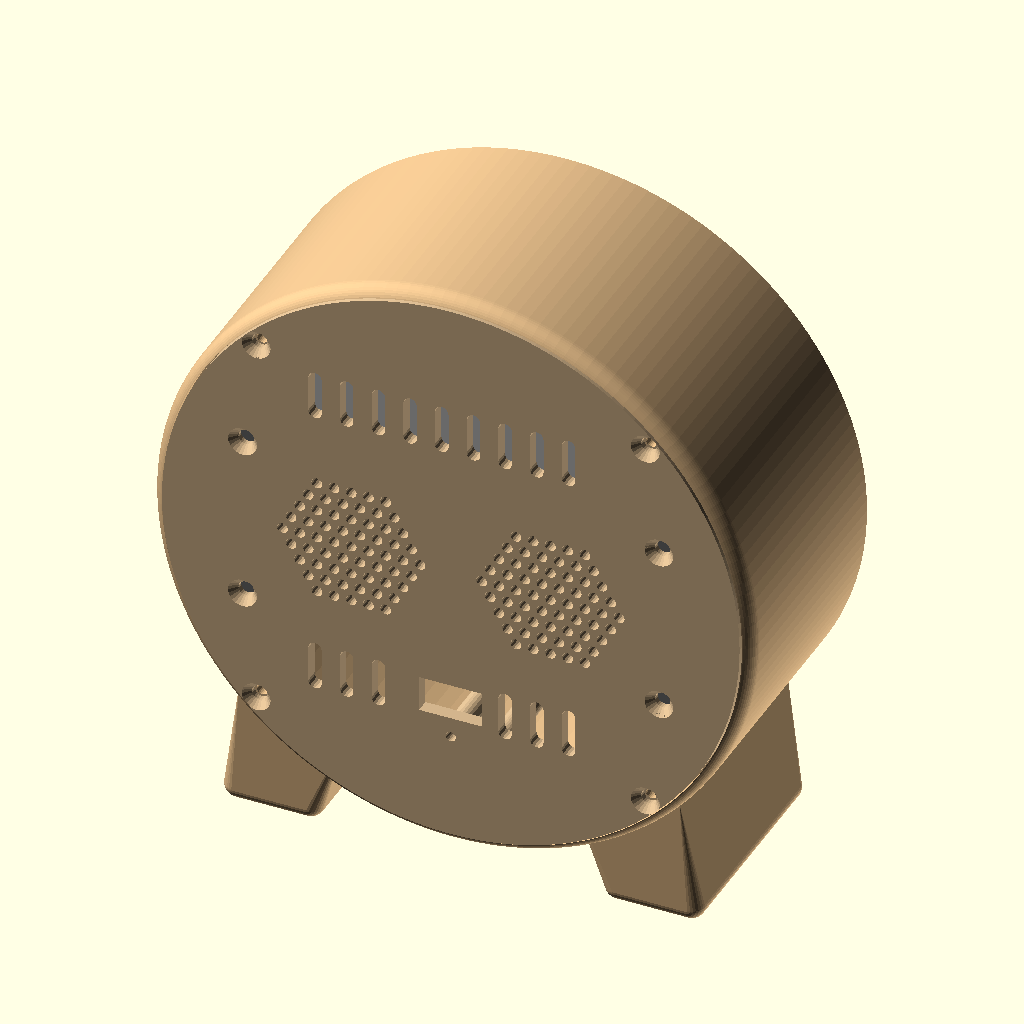
Cell 1: the model at its default parameters.
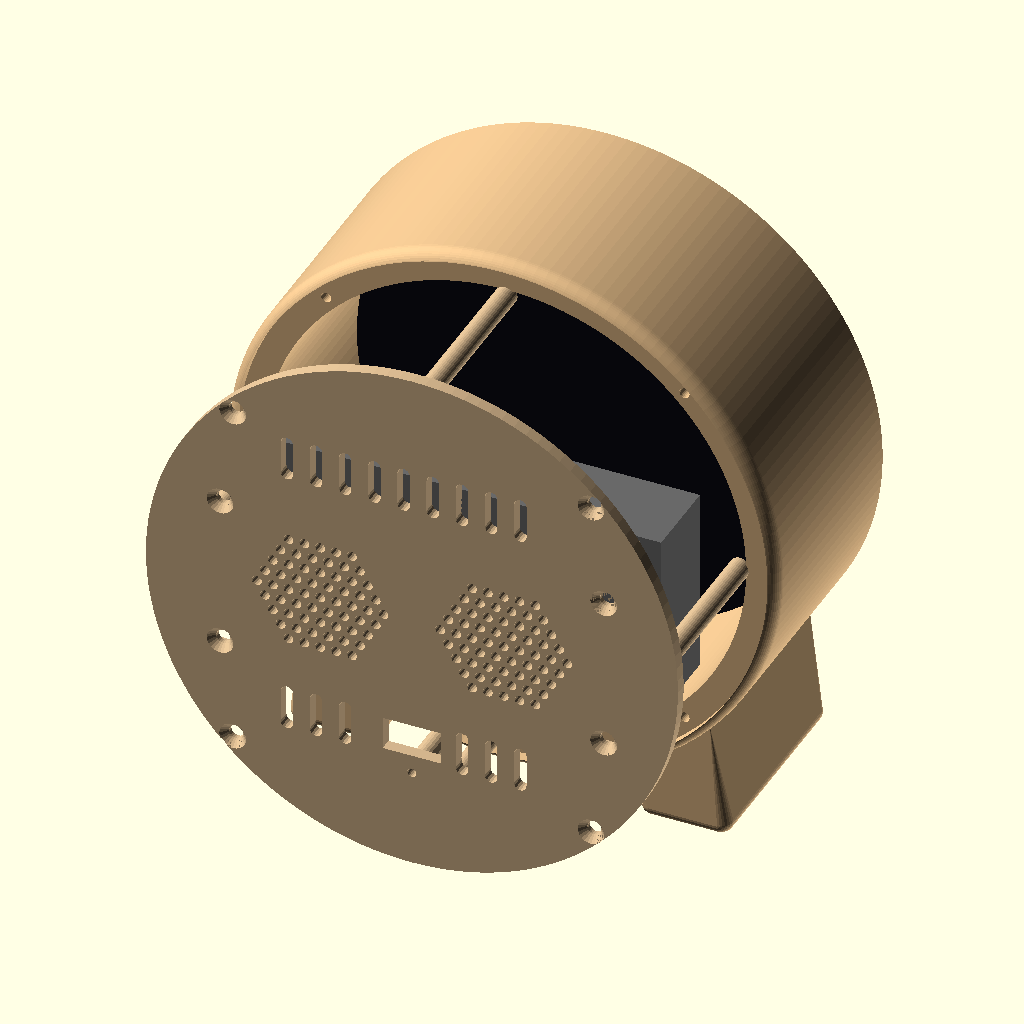
Cell 2: the same model with part = "exploded".
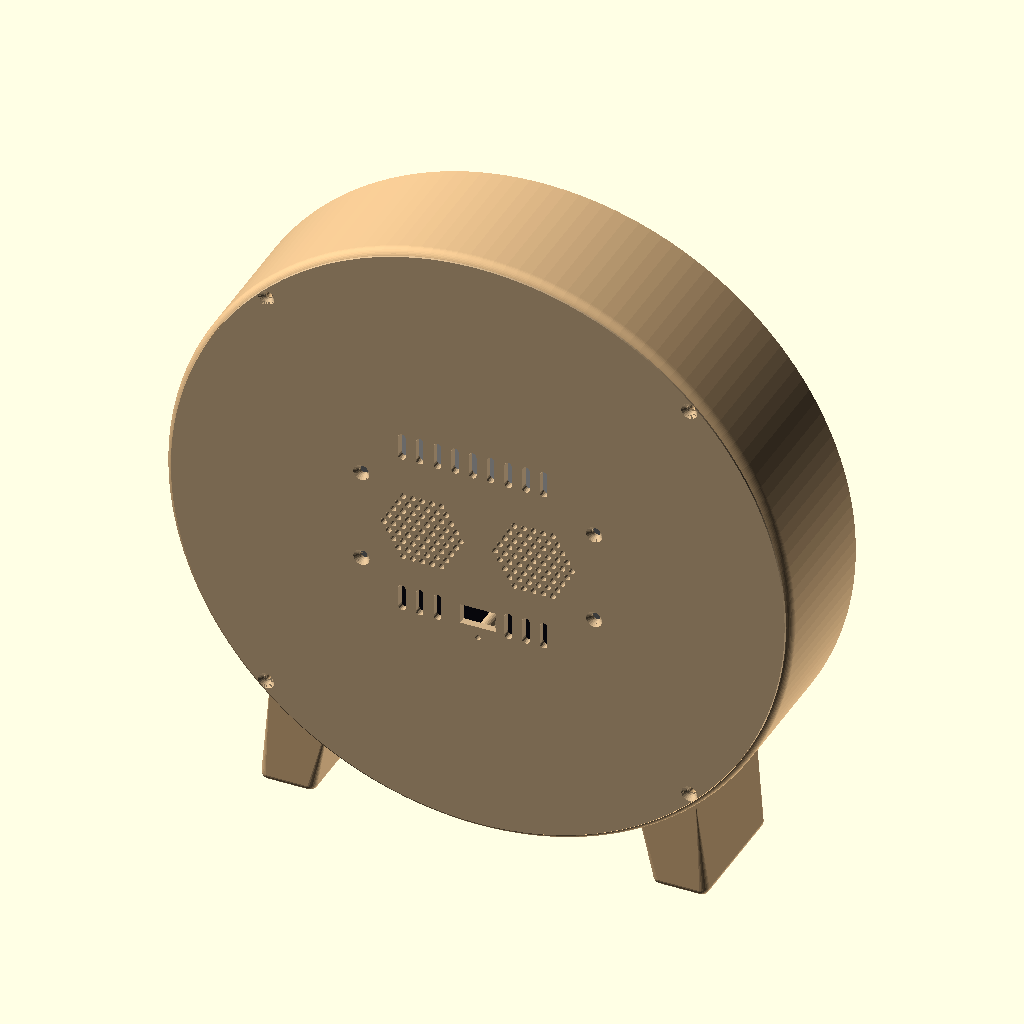
Cell 3: glass_d = 230 (everything else at default).
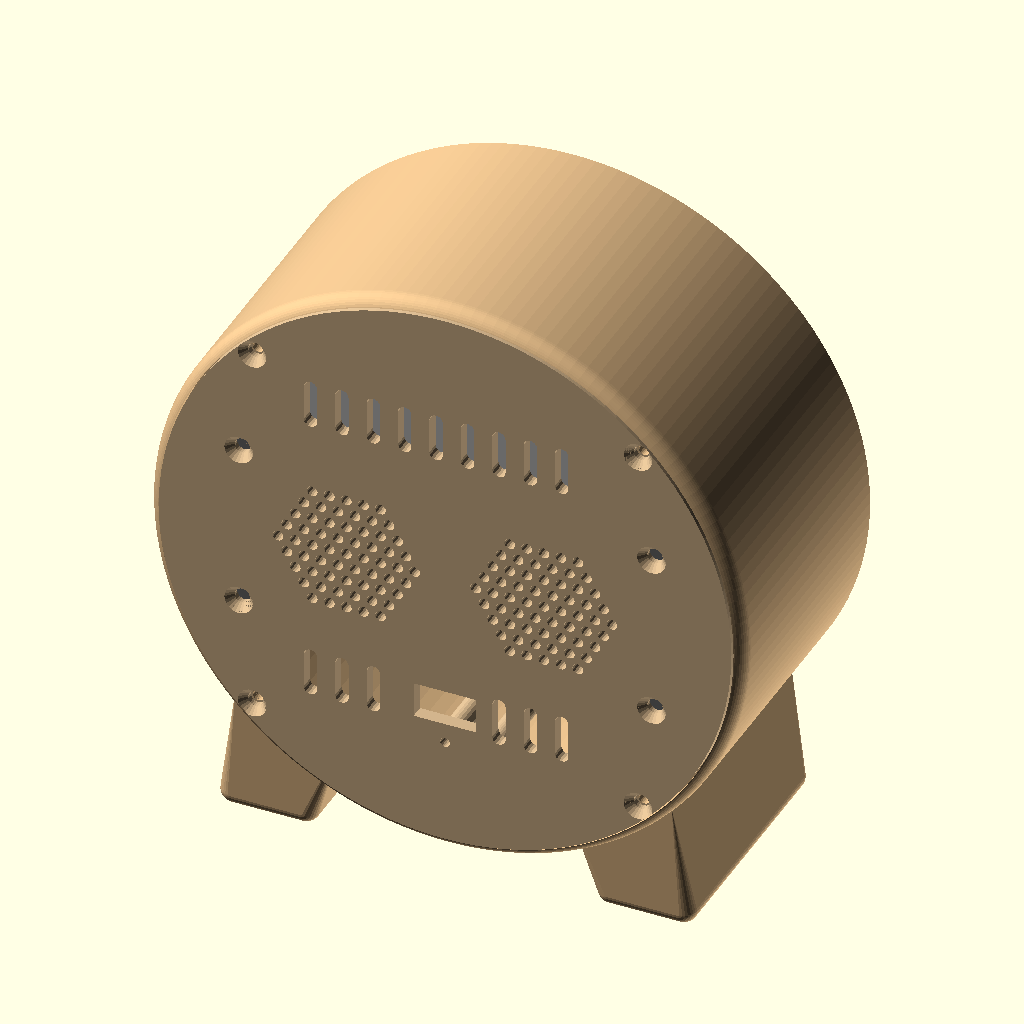
Cell 4: the same model with glass_t = 12.
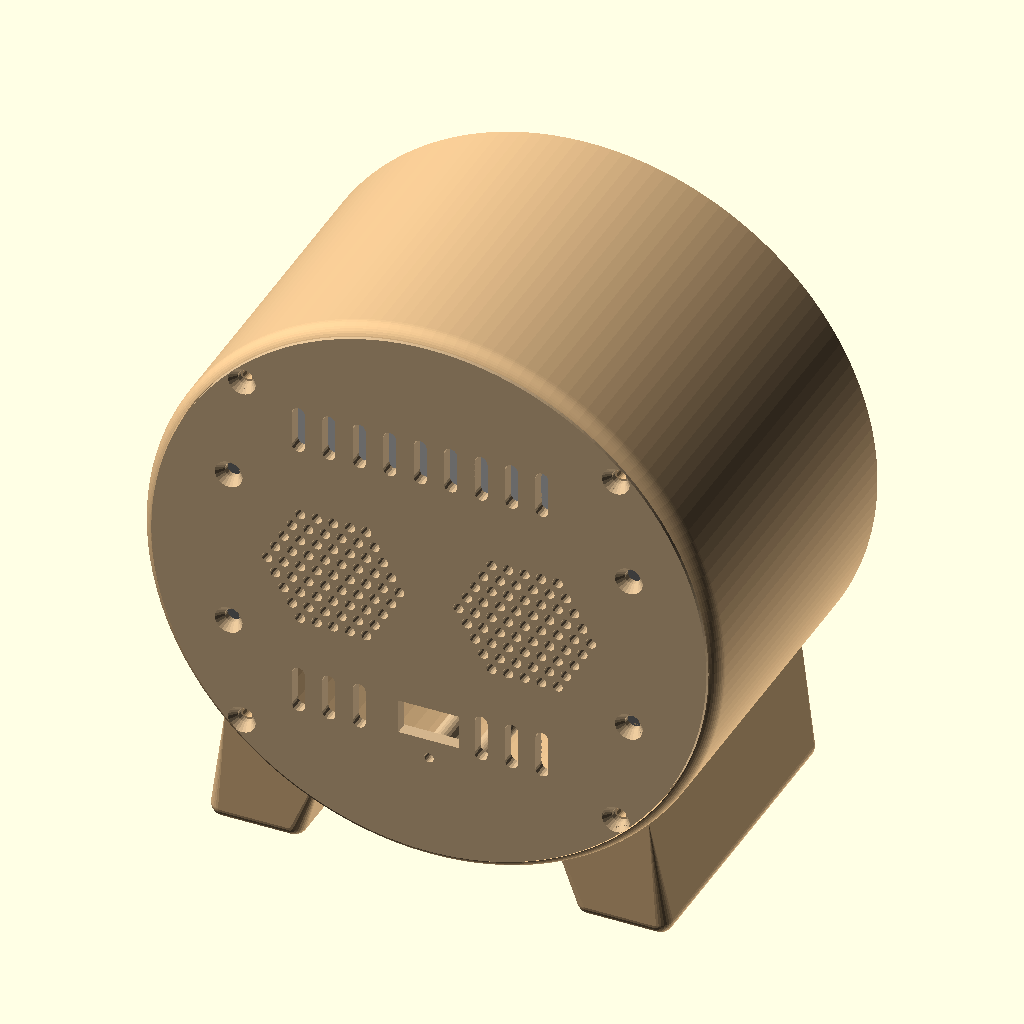
Cell 5: the same model with board_depth = 48.
The same orthographic view direction (rotation 55°, 0°, 25°; colour scheme Cornfield) for every cell, with the view re-fitted per cell, so scale and position can differ between cells.
The OpenSCAD source (hardware/esp32-p4-case-classic-speaker/round_clock_classic_speaker.scad):
// Round Weather Display - "classic" standing case with rear speaker
// Waveshare ESP32-P4-WIFI6-Touch-LCD-3.4C (round, outline 115 mm)
// + dual speaker 100 x 45 mm (mounting holes 92 x 37 mm) firing backwards
//
// Upright round body on two small feet. The back cover is the speaker grille;
// the speaker is bolted to the inside of the cover.
//
//   shell  front housing with feet   print FRONT FACE DOWN, no supports
//   cover  back cover + grille       print OUTSIDE DOWN
//
// Case coordinates: display axis is Z, Z=0 is the front face (display looks
// towards -Z), +Y is up.

/* [Part] */
part = "all"; // [all, exploded, shell, cover]

/* [MEASURE: display module] */
// Round cover glass diameter (Waveshare: outline 115 x 115 mm)
glass_d = 115.0;
// Glass + LCD panel thickness at the rim
glass_t = 6.0;
// Depth needed behind the panel (PCB, USB-A port, connectors)
board_depth = 24.0;
// Largest radius of PCB/components behind the panel (pillars stay outside it)
board_r = 54.0;
// How far the front lip overlaps the glass edge
lip_overlap = 2.0;
// How far the glass sits back from the front face
glass_recess = 2.0;

/* [MEASURE: speaker] */
spk_size = [100, 45];
spk_holes = [92, 37];
spk_driver_d = 36;
spk_driver_x = 22;
// Depth of the speaker behind its mounting plate (magnets)
spk_depth = 20;
// Space between speaker magnets and the display PCB
spk_clear = 3;

/* [Case] */
// Width of the ring around the glass
bezel = 8.5;
// Front edge chamfer (45 degrees, printable face-down)
front_chamfer = 3;
// Back edge rounding
back_round = 4;
fit = 0.3;
cover_t = 3.0;
// Feet: angle from the bottom, width, how far below the round body
foot_angle = 38;
foot_w = 22;
foot_h = 7;
screw_pilot_d = 2.5;   // M3 self-tapping (4.0 for heat-set inserts)
screw_hole_d = 3.4;
pillar_gap = 1.0;      // fill with foam tape
cable_slot = [14, 8];

/* [MEASURE: factory reset hole] */
// Paperclip hole in the back cover for the board's BOOT button (hold 10 s = factory reset)
reset_hole = true;
// Position of the BOOT button, seen FROM THE FRONT of the clock (x right, y up), in mm from the centre
boot_button_xy = [0, -40];
// Guide tube from the cover towards the button, so the paperclip finds it
reset_tube_len = 18;

$fn = 128;

// ---- derived ----------------------------------------------------------------
inner_r  = glass_d / 2 + fit;
outer_r  = inner_r + bezel;
lip_t    = glass_recess;                       // material in front of the glass
open_r   = glass_d / 2 - lip_overlap;
depth    = lip_t + glass_t + board_depth + spk_depth + spk_clear + cover_t;
z_glass_back = lip_t + glass_t;
cover_r  = inner_r + 6.0;                      // cover sits in a rebate on a 6 mm ledge
boss_r   = inner_r + 3.0;                      // cover screws go into that ledge
pillar_r = (board_r + inner_r) / 2;
floor_y  = -(outer_r + foot_h);

echo(str("Case: diameter ", 2 * outer_r, " mm, depth ", depth, " mm, height ", outer_r * 2 + foot_h, " mm"));

// ---- body -------------------------------------------------------------------
module body_profile() {
  // 2D half profile (x = radius, y = depth) for rotate_extrude
  hull() {
    // front chamfer
    translate([0, 0]) square([outer_r - front_chamfer, 0.01]);
    translate([0, front_chamfer]) square([outer_r, 0.01]);
    // back rounding
    translate([outer_r - back_round, depth - back_round]) circle(r = back_round, $fn = 48);
    translate([0, depth - 0.01]) square([outer_r - back_round, 0.01]);
  }
}

module foot(side) {
  a = 270 + side * foot_angle;
  r = 3;
  hull() {
    // anchor inside the round body
    intersection() {
      rotate([0, 0, a]) translate([outer_r - 12, -foot_w / 2, front_chamfer]) cube([12, foot_w, depth - front_chamfer - back_round]);
      cylinder(r = outer_r - 0.5, h = depth);
    }
    // pad on the floor
    fx = cos(a) * (outer_r + 2);
    for (dx = [-foot_w / 2 + r, foot_w / 2 - r], z = [front_chamfer + r, depth - back_round - r])
      translate([fx + dx, floor_y + r, z]) sphere(r = r, $fn = 32);
  }
}

module below_floor() { translate([-200, floor_y - 400, -50]) cube([400, 400, 400]); }

boss_angles   = [45, 135, 225, 315];
pillar_angles = [0, 90, 180, 270];

module shell() {
  difference() {
    union() {
      rotate_extrude($fn = 160) body_profile();
      difference() { union() { foot(-1); foot(1); } below_floor(); }
    }
    // glass pocket and cavity, open to the back
    translate([0, 0, lip_t]) cylinder(r = inner_r, h = depth);
    // rebate for the cover
    translate([0, 0, depth - cover_t]) cylinder(r = cover_r + fit, h = cover_t + 1);
    // front opening with a small chamfer
    translate([0, 0, -0.01]) cylinder(r1 = open_r + lip_t, r2 = open_r, h = lip_t + 0.02);
    // cover screw pilots (in the thick ring, behind the rebate)
    for (a = boss_angles) rotate([0, 0, a])
      translate([boss_r, 0, depth - cover_t - 12]) cylinder(d = screw_pilot_d, h = 13, $fn = 24);
  }
}

// ---- cover ------------------------------------------------------------------
module grille_holes(hole = 2.4, pitch = 3.8) {
  for (sx = [-1, 1]) translate([sx * spk_driver_x, 0, 0]) {
    n = ceil(spk_driver_d / pitch);
    for (i = [-n:n], j = [-n:n]) {
      x = i * pitch + (abs(j) % 2) * pitch / 2;
      y = j * pitch * 0.866;
      if (sqrt(x * x + y * y) < spk_driver_d / 2 - 2)
        translate([x, y, 0]) cylinder(d = hole, h = 50, center = true, $fn = 16);
    }
  }
}

module cover() {
  z_in = depth - cover_t;
  pillar_len = z_in - z_glass_back - pillar_gap;
  difference() {
    union() {
      translate([0, 0, z_in]) cylinder(r = cover_r, h = cover_t);
      // pillars clamp the glass rim against the front lip
      for (a = pillar_angles) rotate([0, 0, a])
        translate([pillar_r, 0, z_in - pillar_len]) cylinder(d = 5, h = pillar_len, $fn = 32);
      // guide tube for the paperclip
      if (reset_hole) translate([-boot_button_xy[0], boot_button_xy[1], z_in - reset_tube_len])
        cylinder(d = 5, h = reset_tube_len, $fn = 24);
      // low locating rim around the speaker plate
      translate([0, 0, z_in - 2]) difference() {
        cube([spk_size[0] + 0.8 + 3, spk_size[1] + 0.8 + 3, 4], center = true);
        cube([spk_size[0] + 0.8, spk_size[1] + 0.8, 6], center = true);
      }
    }
    translate([0, 0, depth]) grille_holes();
    // speaker bolts: M3 countersunk from the outside, nuts inside
    for (sx = [-1, 1], sy = [-1, 1]) translate([sx * spk_holes[0] / 2, sy * spk_holes[1] / 2, z_in - 1]) {
      cylinder(d = screw_hole_d, h = cover_t + 2, $fn = 24);
      translate([0, 0, cover_t + 1 - 1.7]) cylinder(d1 = screw_hole_d, d2 = 6.4, h = 1.71, $fn = 24);
    }
    // cover screws
    for (a = boss_angles) rotate([0, 0, a]) translate([boss_r, 0, z_in - 1]) {
      cylinder(d = screw_hole_d, h = cover_t + 2, $fn = 24);
      translate([0, 0, cover_t + 1 - 1.7]) cylinder(d1 = screw_hole_d, d2 = 6.4, h = 1.71, $fn = 24);
    }
    // ventilation slots above and below the speaker
    for (y = [spk_size[1] / 2 + 12, -spk_size[1] / 2 - 9], x = [-30:7:30])
      if (!(y < 0 && abs(x) < 10))
        translate([x, y, depth - cover_t / 2])
          hull() { translate([0, -4, 0]) cylinder(d = 3, h = cover_t + 2, center = true, $fn = 16);
                   translate([0,  4, 0]) cylinder(d = 3, h = cover_t + 2, center = true, $fn = 16); }
    // paperclip hole for the BOOT button (case x runs right-to-left seen from the front)
    if (reset_hole) translate([-boot_button_xy[0], boot_button_xy[1], 0]) cylinder(d = 2.2, h = 200, center = true, $fn = 20);
    // USB cable slot, bottom centre
    translate([0, -spk_size[1] / 2 - 9, depth - cover_t / 2]) cube([cable_slot[0], cable_slot[1], cover_t + 2], center = true);
  }
}

// ---- output -----------------------------------------------------------------
module world() { translate([0, 0, -floor_y]) rotate([90, 0, 0]) rotate([0, 0, 0]) children(); }

if (part == "shell") {
  shell();
} else if (part == "cover") {
  translate([0, 0, depth]) mirror([0, 0, 1]) cover();
} else {
  gap = (part == "exploded") ? 45 : 0;
  world() {
    color("BurlyWood") shell();
    color("Tan") translate([0, 0, gap]) cover();
    color([0.05, 0.05, 0.08]) translate([0, 0, lip_t]) cylinder(r = glass_d / 2, h = glass_t);
    color("DimGray") translate([0, 0, depth - cover_t - spk_depth / 2 + gap * 0.6])
      cube([spk_size[0], spk_size[1], spk_depth], center = true);
  }
}
Customizer parameters (derived from the source; name, type, default, range or options):
part: string, default "all", options "all", "exploded", "shell", "cover"
glass_d: number, default 115
glass_t: number, default 6
board_depth: number, default 24
board_r: number, default 54
lip_overlap: number, default 2
glass_recess: number, default 2
spk_size: vector, default [100, 45]
spk_holes: vector, default [92, 37]
spk_driver_d: number, default 36
spk_driver_x: number, default 22
spk_depth: number, default 20
spk_clear: number, default 3
bezel: number, default 8.5
front_chamfer: number, default 3
back_round: number, default 4
fit: number, default 0.3
cover_t: number, default 3
foot_angle: number, default 38
foot_w: number, default 22
foot_h: number, default 7
screw_pilot_d: number, default 2.5
screw_hole_d: number, default 3.4
pillar_gap: number, default 1
cable_slot: vector, default [14, 8]
reset_hole: bool, default true
boot_button_xy: vector, default [0, -40]
reset_tube_len: number, default 18
